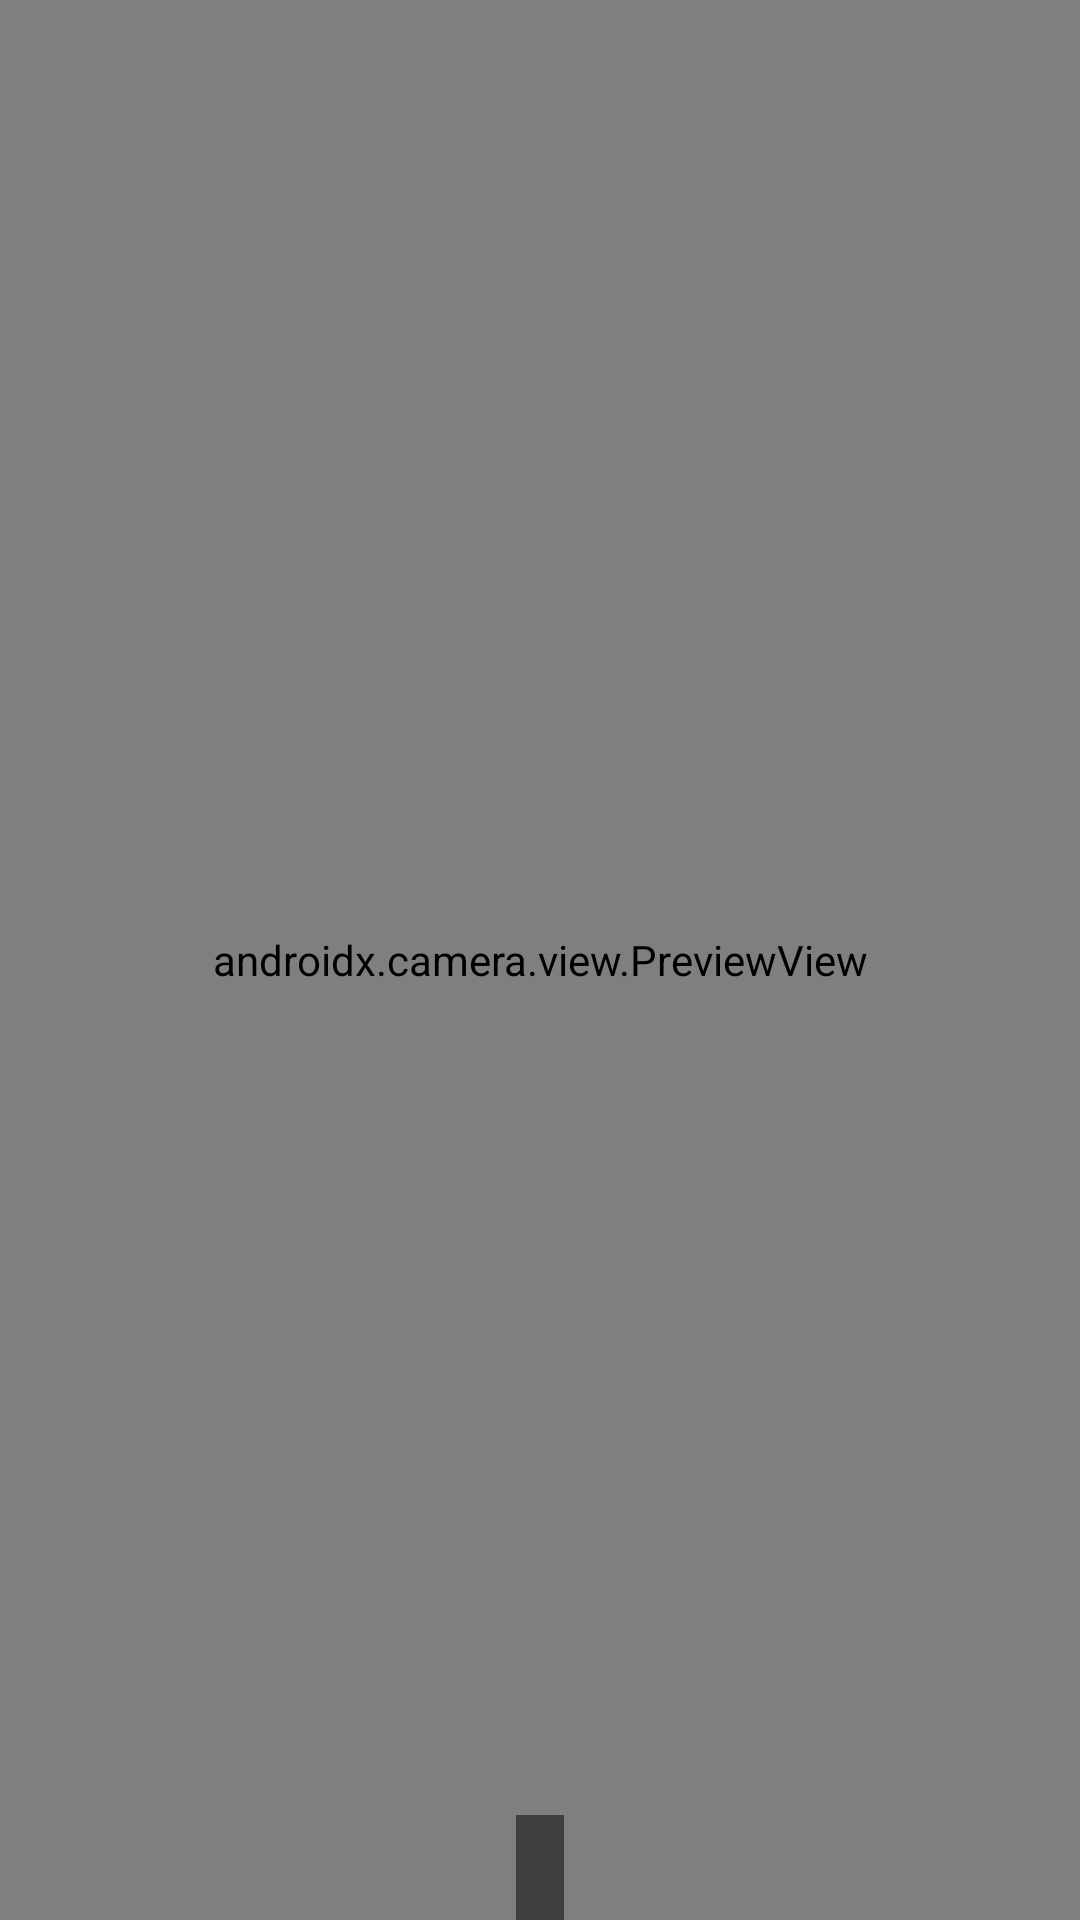

The Android layout XML behind this screen, and the referenced resources:
<!-- AndroidManifest.xml: activity theme Theme.UangkuBicara -->
<!-- res/layout/activity_main.xml -->
<?xml version="1.0" encoding="utf-8"?>
<RelativeLayout xmlns:android="http://schemas.android.com/apk/res/android"
    android:layout_width="match_parent"
    android:layout_height="match_parent">

    <androidx.camera.view.PreviewView
        android:id="@+id/previewView"
        android:layout_width="match_parent"
        android:layout_height="match_parent" />

    <TextView
        android:id="@+id/detectionResult"
        android:layout_width="wrap_content"
        android:layout_height="wrap_content"
        android:layout_alignParentBottom="true"
        android:layout_centerHorizontal="true"
        android:background="#80000000"
        android:textColor="#FFFFFF"
        android:padding="8dp" />
</RelativeLayout>
<!-- resources referenced by this layout -->
<resources>
  <style name="Theme.UangkuBicara" parent="android:Theme.Material.Light.NoActionBar" />
</resources>
